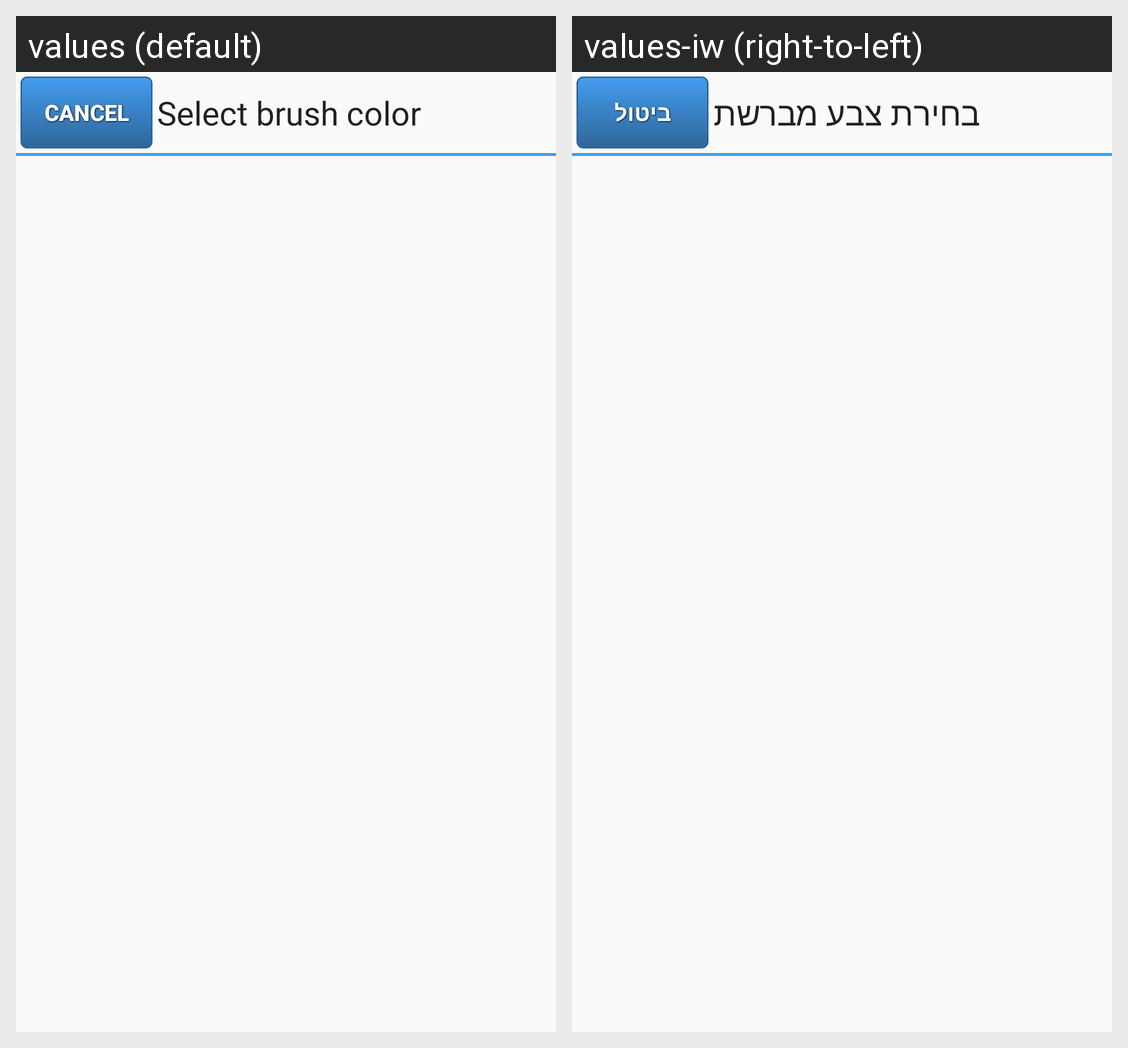

Strings drawn on this Android screen and how each of the app's shown locales translates them:
Android screen res/layout/color_select.xml rendered under 2 locales, left to right: values (default), values-iw (right-to-left). Device: Nexus 5 (rendered at 1080×1920; each locale shown at half size, 540×960, under a caption strip naming it); theme Theme.AppCompat.Light.
Strings drawn on this screen, with the default value and each locale's value (text and hints the layout hard-codes, and strings that could not be matched under every locale, appear in the picture but are not listed):

cancel
  values: Cancel
  values-iw: ביטול

selectColor
  values: Select brush color
  values-iw: בחירת צבע מברשת
